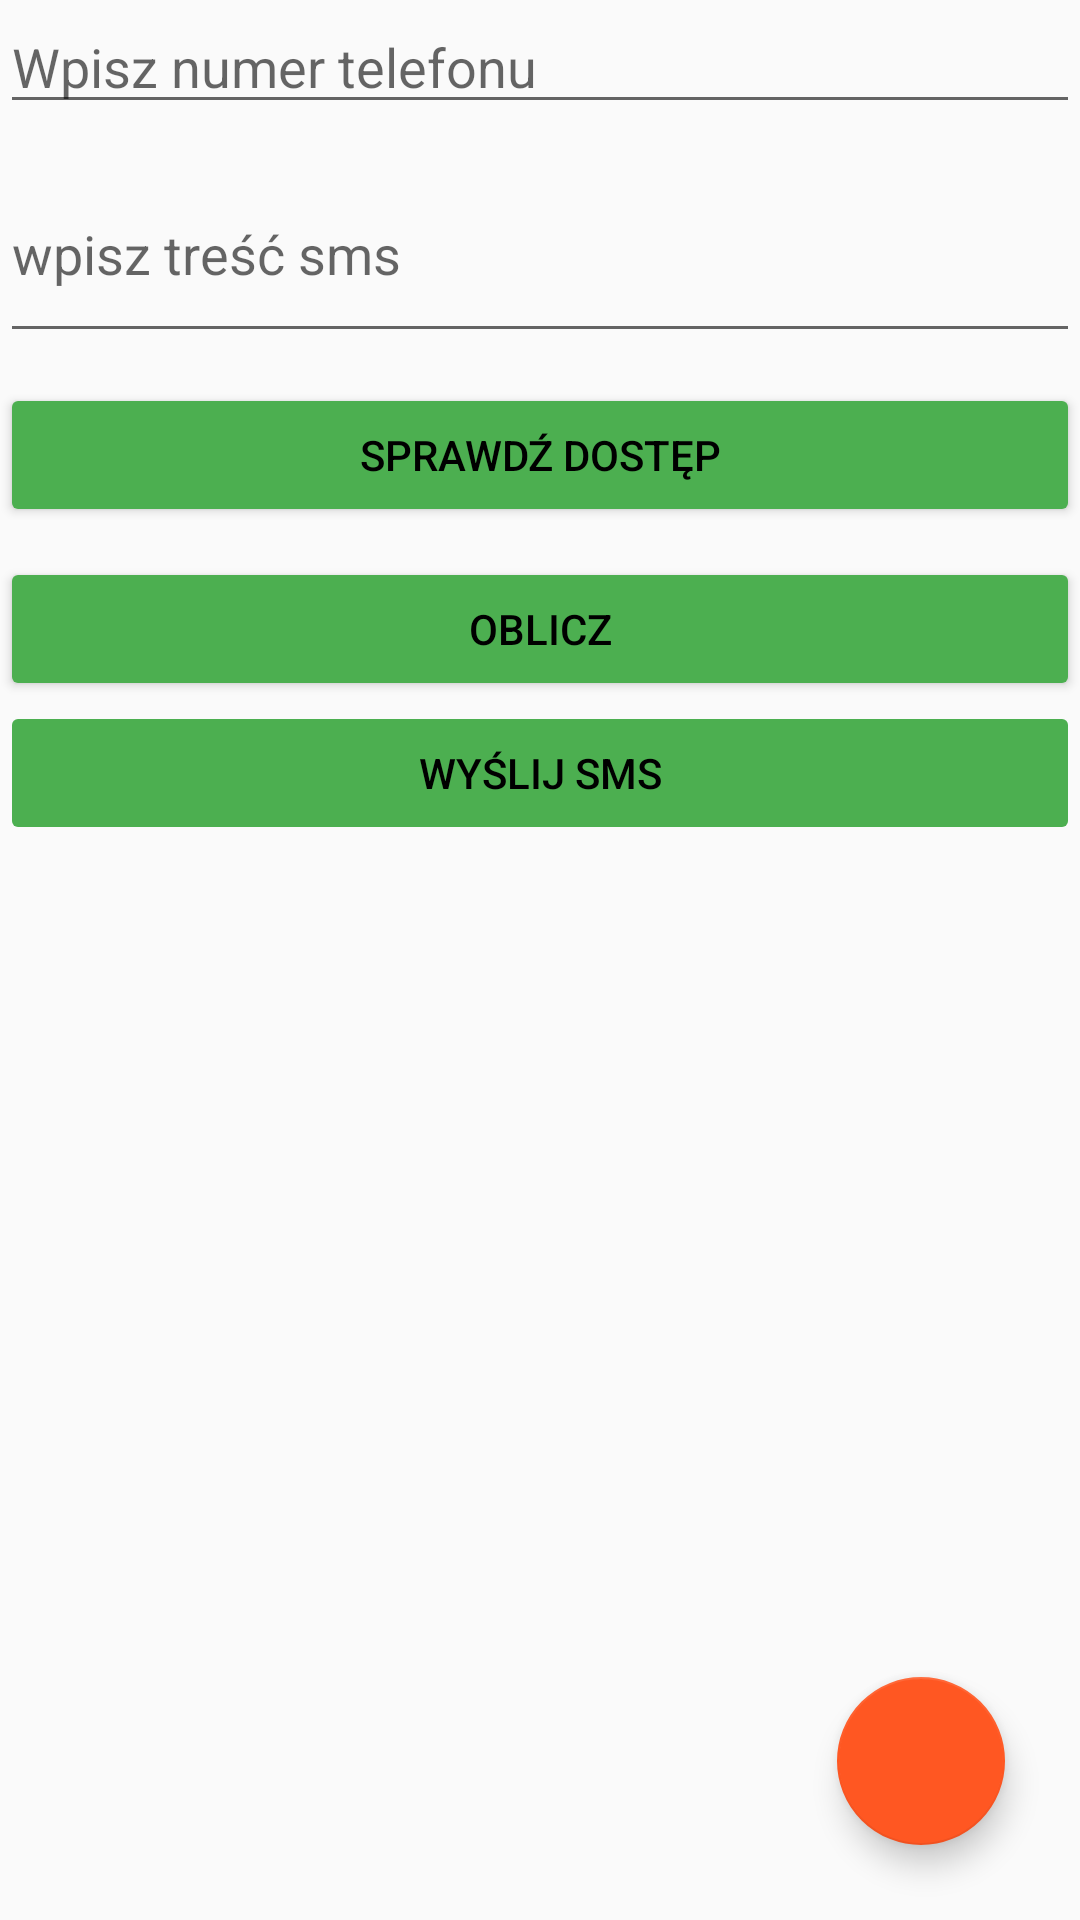

The Android layout XML behind this screen, and the referenced resources:
<!-- AndroidManifest.xml: application theme AppTheme -->
<!-- res/layout/activity_sms.xml -->
<?xml version="1.0" encoding="utf-8"?>
<android.support.design.widget.CoordinatorLayout xmlns:android="http://schemas.android.com/apk/res/android"
    xmlns:app="http://schemas.android.com/apk/res-auto"
    xmlns:tools="http://schemas.android.com/tools"
    android:layout_width="match_parent"
    android:layout_height="match_parent"
    android:fitsSystemWindows="true"
    tools:context="com.lhyla.p23databinding.SMSActivity">

    <LinearLayout
        android:layout_width="match_parent"
        android:layout_height="wrap_content"
        android:orientation="vertical">

        <EditText
            android:id="@+id/numerTelefonu"
            android:layout_width="match_parent"
            android:layout_height="wrap_content"
            android:layout_marginBottom="10dp"
            android:ems="10"
            android:hint="Wpisz numer telefonu"
            android:inputType="phone" />

        <EditText
            android:id="@+id/textWiadomosci"
            android:layout_width="match_parent"
            android:layout_height="wrap_content"
            android:layout_marginBottom="10dp"
            android:ems="10"
            android:fitsSystemWindows="true"
            android:hint="wpisz treść sms"
            android:inputType="textMultiLine"
            android:lines="3"

            />

        <Button
            android:id="@+id/btnDostep"
            android:layout_width="match_parent"
            android:layout_height="wrap_content"
            android:layout_gravity="start|center"
            android:layout_marginBottom="10dp"
            android:text="Sprawdź dostęp"

            />

        <Button
            android:id="@+id/btnOblicz"
            android:layout_width="match_parent"
            android:layout_height="wrap_content"
            android:layout_gravity="start|center"
            android:text="Oblicz"

            />

        <Button
            android:id="@+id/btnSMS"
            android:layout_width="match_parent"
            android:layout_height="wrap_content"
            android:layout_gravity="start|center"
            android:enabled="false"
            android:fitsSystemWindows="true"
            android:text="Wyślij sms"

            />


    </LinearLayout>


    <android.support.design.widget.FloatingActionButton
        android:id="@+id/sms_act_send_sms_fab_btn"
        android:layout_width="wrap_content"
        android:layout_height="wrap_content"
        android:layout_gravity="bottom|right"
        android:layout_margin="25dp"
        android:fitsSystemWindows="true"
        android:src="@drawable/ic_fab"
        app:fabSize="normal"

        />

</android.support.design.widget.CoordinatorLayout>
<!-- resources referenced by this layout -->
<resources>
  <style name="AppTheme" parent="Theme.AppCompat.Light.DarkActionBar">
          <item name="colorPrimary">@color/primary</item>
          <item name="colorPrimaryDark">@color/primary_dark</item>
          <item name="colorAccent">@color/accent</item>
          <item name="android:textColor">@color/primary_text</item>
          <item name="colorButtonNormal">@color/primary</item>
      </style>
  <color name="primary">#4CAF50</color>
  <color name="primary_dark">#388E3C</color>
  <color name="accent">#FF5722</color>
  <color name="primary_text">#000000</color>
</resources>
